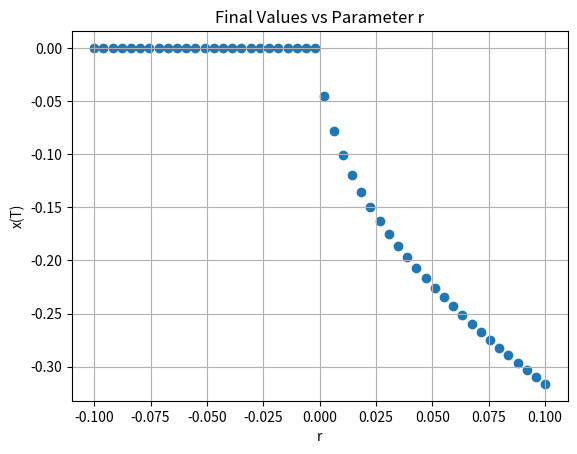

Generate this figure with matplotlib:
import sympy as sp
import matplotlib.pyplot as plt
import numpy as np
from scipy.integrate import solve_ivp
from scipy.stats import norm

ONE_ORDER_OF_MAGNITUDE = 10


def plot_trajectories(trajectories, title):
    for initial_condition, trajectory in trajectories.items():
        plt.plot(trajectory, label=f"x0={initial_condition}")
    plt.title(title)
    plt.xlabel('Time steps')
    plt.ylabel('x')
    plt.legend()
    plt.grid()
    max_length = min(len(trajectory) for trajectory in trajectories.values())
    plt.xlim(0, max_length)
    plt.show()


def relaxation_time(equation, fixed_point):
    x = sp.symbols('x')
    linearized = sp.diff(equation.rhs, x).subs(x, fixed_point)
    if linearized == 0:
        return float('inf')
    return sp.sympify(1) / sp.Abs(linearized)


def integration_time_prediction(tau):
    return tau * ONE_ORDER_OF_MAGNITUDE


def integrate_forward_euler(f, x0, dt, T):
    dt = float(dt)
    steps = int(T / dt)
    trajectory = [x0]
    for _ in range(steps):
        try:
            x_next = trajectory[-1] + dt * f(trajectory[-1])
        except OverflowError:
            break
        if not np.isfinite(x_next):
            break
        trajectory.append(x_next)
    return trajectory


def return_closest_dt(dts, x):
    closest_point = min(dts, key=lambda point: abs(point - x))
    return dts[closest_point]


def part_a(fixed_points, xdot, r):
    x = sp.symbols('x')
    deriv = sp.diff(xdot.rhs, x)
    dts = {}
    for point in fixed_points:
        linearized = deriv.subs(x, point)
        tau = relaxation_time(xdot, point)
        dts[point] = tau / ONE_ORDER_OF_MAGNITUDE
        print(f"Fixed point: {point}, Linearized: {linearized}, tau: {tau}, dt: {dts[point]}, T: {integration_time_prediction(tau)}")
    return dts


def part_b(dts, xdot, x, r):
    initial_conditions = [-2, -0.5, 0.01, 0.5, 2]
    rvals = [1, -1]
    x_sym = sp.symbols('x')
    for rval in rvals:
        dts_sub = {point.subs(r, rval): time.subs(r, rval) for point, time in dts.items()}
        xdot_sub = xdot.subs(r, rval)
        f = sp.lambdify(x_sym, xdot_sub.rhs, modules='numpy')
        solutions = {}
        for start in initial_conditions:
            T = 8 * integration_time_prediction(relaxation_time(xdot_sub, start))
            dt = return_closest_dt(dts_sub, start)
            trajectory = integrate_forward_euler(f, start, dt, T)
            solutions[start] = trajectory
        plot_trajectories(solutions, "Trajectories starting at fixed points with predicted dt")


def plot_part_c(trajectories):
    fig, axs = plt.subplots(3, 2, figsize=(10, 15))
    for i, (dt, trajectory) in enumerate(trajectories.items()):
        times = np.arange(len(trajectory)) * dt
        row, col = divmod(i, 2)
        axs[row, col].plot(times, trajectory)
        axs[row, col].set_title(f"dt: {dt}")
        axs[row, col].set_xlabel('Time')
        axs[row, col].set_ylabel('x')
        axs[row, col].grid()
    plt.tight_layout()
    plt.show()


def part_c(dts, xdot, x, r):
    rval = 1
    x_sym = sp.symbols('x')
    xdot_sub = xdot.subs(r, rval)
    dts_sub = {point.subs(r, rval): time.subs(r, rval) for point, time in dts.items()}
    x0 = 0.01
    dt = return_closest_dt(dts_sub, x0)
    T = integration_time_prediction(relaxation_time(xdot_sub, x0))
    f = sp.lambdify(x_sym, xdot_sub.rhs, modules='numpy')
    trajectories = {}
    for _ in range(6):
        trajectory = integrate_forward_euler(f, x0, dt, T)
        trajectories[dt] = trajectory
        dt *= 2
        T *= 1.5
    plot_part_c(trajectories)
    print("relaxation time (tau):", relaxation_time(xdot_sub, x0))


def plot_scatter(final_values, title='Final Values vs Parameter r'):
    plt.scatter(list(final_values.keys()), list(final_values.values()))
    plt.xlabel('r')
    plt.ylabel('x(T)')
    plt.title(title)
    plt.grid()
    plt.show()


def _integrate_over_rvals(rvals, r, x, xdot, x0):
    x_sym = sp.symbols('x')
    deriv_expr = sp.diff(xdot.rhs, x_sym)
    final_values = {}
    for rval in rvals:
        xdot_subs = xdot.subs(r, rval)
        tau = 1 / abs(deriv_expr.subs(x_sym, x0).subs(r, rval))
        T = float(integration_time_prediction(tau))
        fixed_points = sp.solve(xdot_subs, x)
        dts = part_a(fixed_points, xdot_subs, r)
        dt = float(return_closest_dt(dts, x0))
        f = sp.lambdify(x_sym, xdot_subs.rhs, modules='numpy')
        integrated = solve_ivp(lambda t, y: float(f(y[0])), [0, T], [x0], method='RK45', max_step=dt)
        final_values[rval] = integrated.y[0][-1]
    return final_values


def part_d(r, x, xdot, dts):
    rvals = np.concatenate([np.linspace(-1, -0.1, 25), np.linspace(0.1, 1, 25)])
    x0 = norm.rvs(loc=0, scale=0.01)
    plot_scatter(_integrate_over_rvals(rvals, r, x, xdot, x0))


def part_e(r, x, xdot, dts):
    rvals = np.linspace(-0.1, 0.1, 50)
    x0 = norm.rvs(loc=0, scale=0.01)
    plot_scatter(_integrate_over_rvals(rvals, r, x, xdot, x0))


def main():
    r, x = sp.symbols('r x')
    xdot = sp.Eq(x, r*x - x**3)
    fixed_points = sp.solve(xdot, x)
    dts = part_a(fixed_points, xdot, r)
    # part_b(dts, xdot, x, r)
    # part_c(dts, xdot, x, r)
    # part_d(r, x, xdot, dts)
    part_e(r, x, xdot, dts)


if __name__ == "__main__":
    main()
